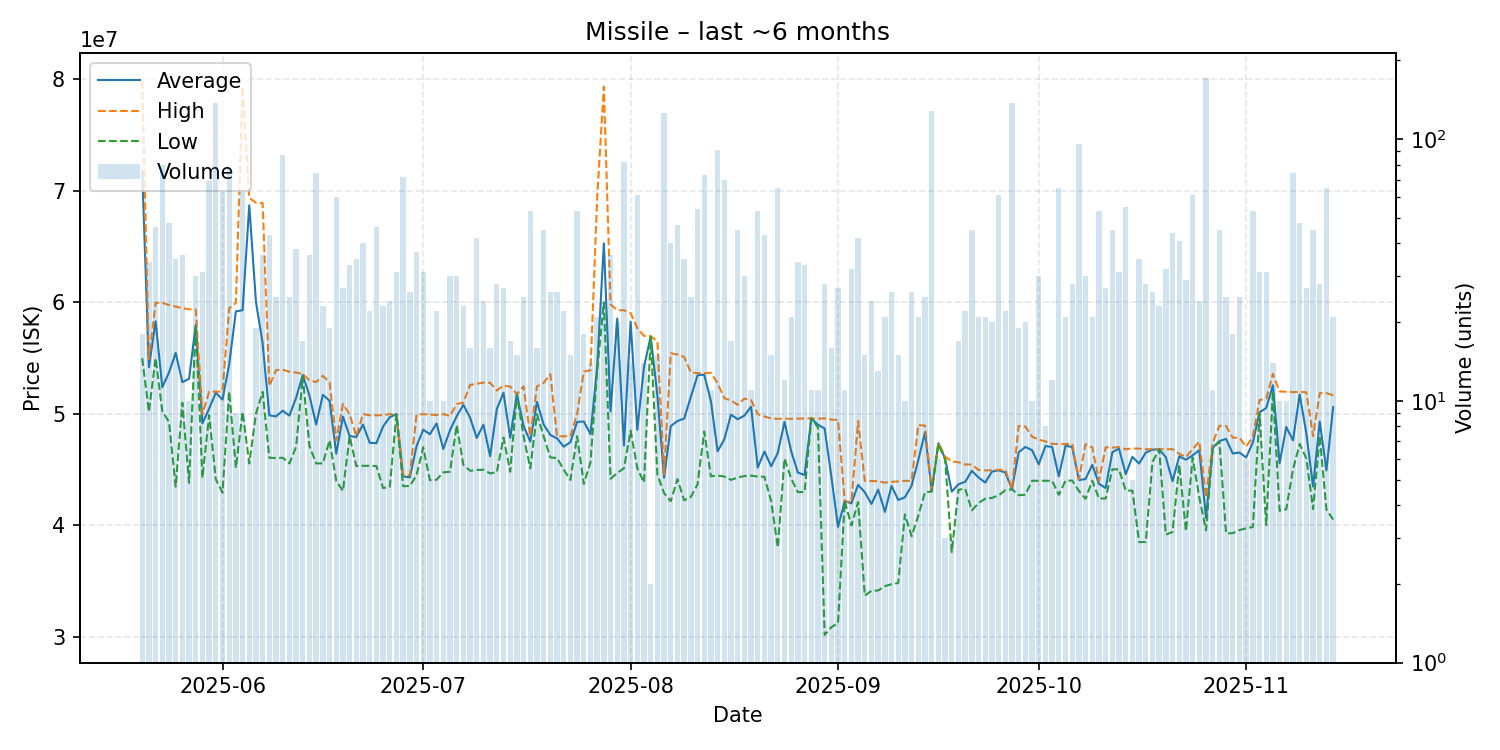

Values plotted in this chart, from the file beside it:
date, average, highest, lowest, order_count, volume
2025-05-20, 71761667, 79880000, 55000000, 12, 18
2025-05-21, 54185294, 54910000, 50190000, 19, 34
2025-05-22, 58318043, 59960000, 55000000, 19, 46
2025-05-23, 52396250, 59970000, 50250000, 22, 80
2025-05-24, 53707917, 59760000, 49275000, 26, 48
2025-05-25, 55472286, 59630000, 43480000, 24, 35
2025-05-26, 52845278, 59480000, 51000000, 19, 36
2025-05-27, 53154000, 59390000, 43820000, 7, 10
2025-05-28, 57994000, 59370000, 57970000, 13, 30
2025-05-29, 49160000, 49990000, 44270000, 20, 31
2025-05-30, 50470000, 51990000, 49890000, 19, 69
2025-05-31, 51910000, 52000000, 44140000, 43, 138
2025-06-01, 51278254, 52000000, 42950000, 20, 63
2025-06-02, 54458831, 59470000, 52000000, 37, 77
2025-06-03, 59196667, 59950000, 45170000, 7, 9
2025-06-04, 59298095, 79330000, 50180000, 26, 63
2025-06-05, 68705000, 69370000, 45560000, 6, 6
2025-06-06, 60042105, 68940000, 50020000, 13, 19
2025-06-07, 56324722, 68900000, 51980000, 22, 36
2025-06-08, 49870000, 52500000, 46070000, 16, 43
2025-06-09, 49778400, 53930000, 46050000, 17, 25
2025-06-10, 50290575, 53970000, 46070000, 27, 87
2025-06-11, 49850400, 53780000, 45560000, 11, 25
2025-06-12, 51446316, 53710000, 47050000, 19, 38
2025-06-13, 53500588, 53600000, 53350000, 9, 17
2025-06-14, 51628611, 52990000, 47110000, 24, 36
2025-06-15, 49053108, 52860000, 45560000, 28, 74
2025-06-16, 51708696, 53415000, 45570000, 15, 23
2025-06-17, 51188947, 52840000, 47640000, 13, 19
2025-06-18, 46432667, 47630000, 44000000, 20, 60
2025-06-19, 49767037, 50900000, 43090000, 15, 27
2025-06-20, 48016364, 49970000, 48000000, 17, 33
2025-06-21, 47930571, 47995000, 45330000, 19, 35
2025-06-22, 49048000, 49990000, 45350000, 22, 40
2025-06-23, 47412273, 49885000, 45350000, 10, 22
2025-06-24, 47381739, 49870000, 45330000, 26, 46
2025-06-25, 48873478, 49900000, 43360000, 12, 23
2025-06-26, 49712500, 49980000, 43460000, 16, 24
2025-06-27, 49976452, 49980000, 49970000, 11, 31
2025-06-28, 44403333, 44500000, 43520000, 17, 72
2025-06-29, 44314615, 44500000, 43540000, 17, 26
2025-06-30, 47101081, 49945000, 44500000, 14, 37
2025-07-01, 48587419, 49980000, 47000000, 16, 31
2025-07-02, 48182000, 49950000, 44060000, 9, 10
2025-07-03, 49146364, 49900000, 44100000, 15, 22
2025-07-04, 46863000, 49985000, 44765000, 10, 10
2025-07-05, 48538667, 49820000, 44820000, 21, 30
2025-07-06, 49789000, 50890000, 49000000, 20, 30
2025-07-07, 50819565, 51020000, 45435000, 19, 23
2025-07-08, 49677500, 52600000, 44905000, 12, 16
2025-07-09, 47844762, 52700000, 44980000, 16, 42
2025-07-10, 49038750, 52810000, 44995000, 16, 24
2025-07-11, 46205625, 52790000, 44670000, 9, 16
2025-07-12, 50451429, 52100000, 44770000, 19, 28
2025-07-13, 51899259, 52540000, 47885000, 18, 27
2025-07-14, 47859412, 52460000, 44820000, 10, 17
2025-07-15, 51764667, 51780000, 51760000, 9, 15
2025-07-16, 48926400, 52470000, 48000000, 10, 25
2025-07-17, 47523019, 48000000, 45130000, 23, 53
2025-07-18, 51087500, 52470000, 49990000, 7, 16
... 119 more rows
